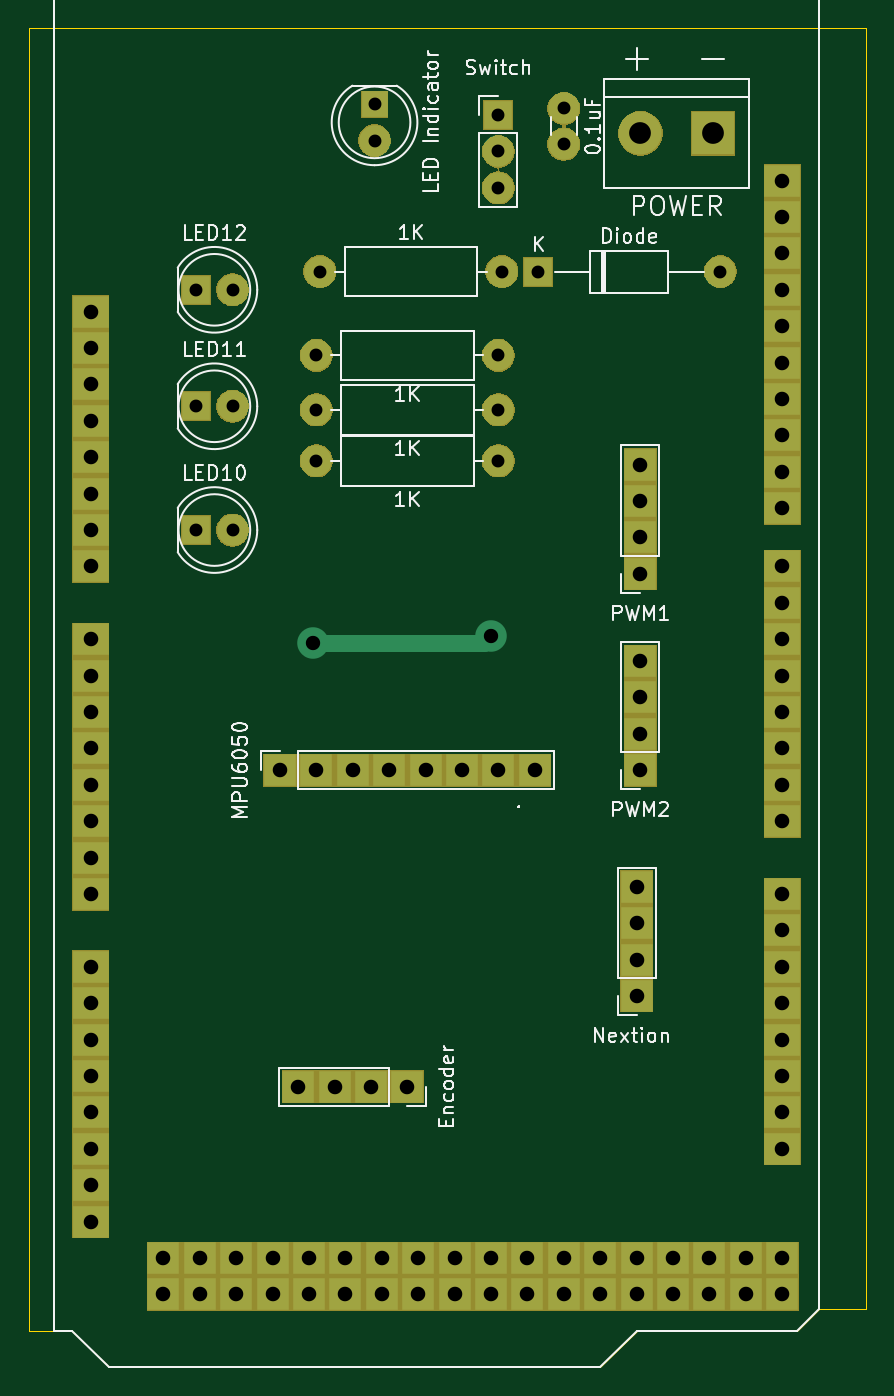
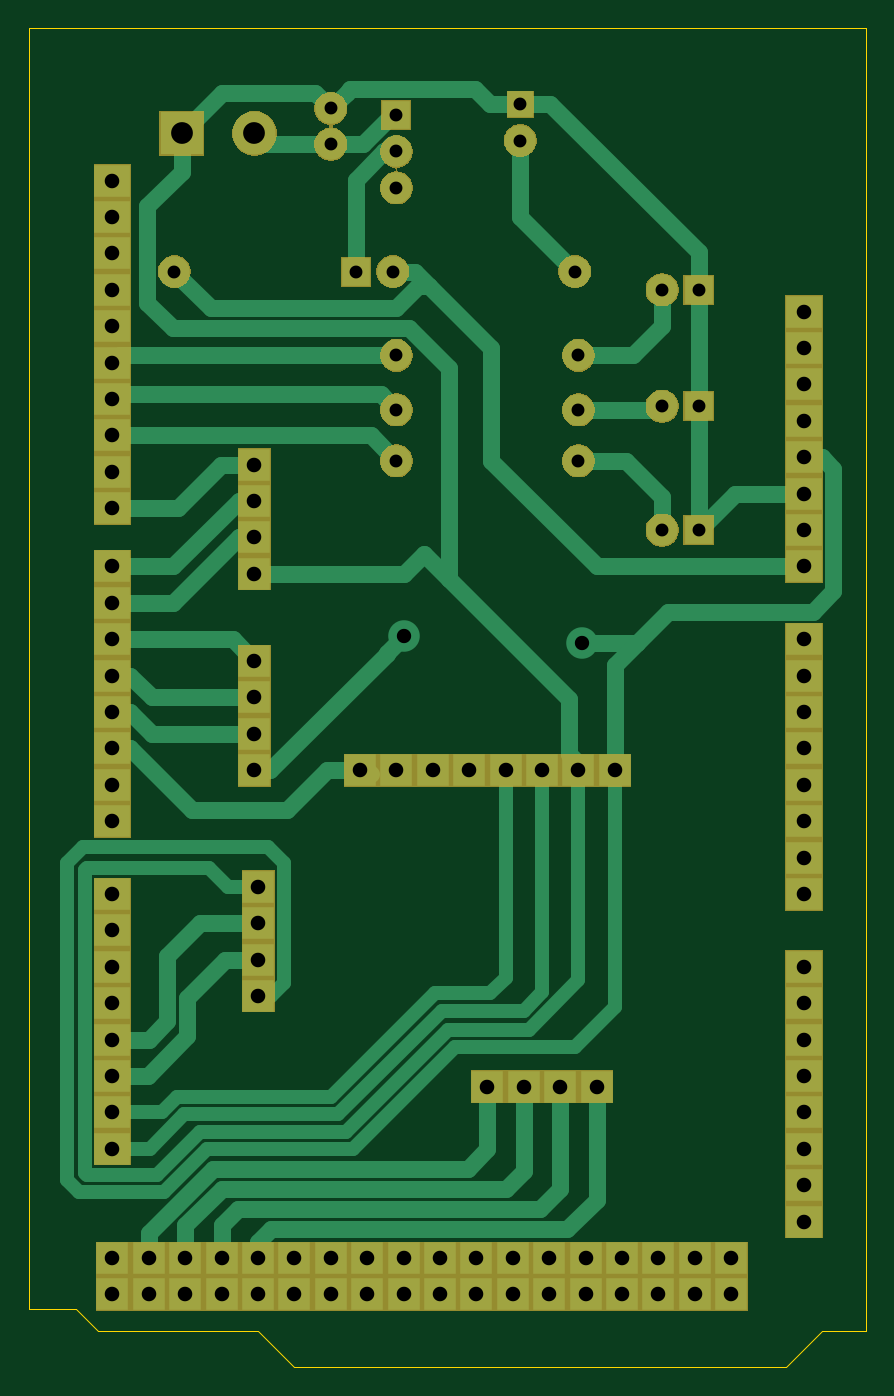
Circuit board: 10 layer files. Board 58.4 x 93.5 mm.
- bottom_copper: Balancing_Robot-B_Cu.gbr (13394 bytes)
- bottom_mask: Balancing_Robot-B_Mask.gbr (22491 bytes)
- paste: Balancing_Robot-B_Paste.gbr (497 bytes)
- bottom_silk: Balancing_Robot-B_SilkS.gbr (498 bytes)
- outline: Balancing_Robot-Edge_Cuts.gbr (1096 bytes)
- top_copper: Balancing_Robot-F_Cu.gbr (4333 bytes)
- top_mask: Balancing_Robot-F_Mask.gbr (22491 bytes)
- paste: Balancing_Robot-F_Paste.gbr (497 bytes)
- top_silk: Balancing_Robot-F_SilkS.gbr (27110 bytes)
- drill: Balancing_Robot.drl (2219 bytes)

=== bottom_copper: Balancing_Robot-B_Cu.gbr (13394 bytes, source omitted) ===
=== bottom_mask: Balancing_Robot-B_Mask.gbr (22491 bytes, source omitted) ===
=== paste: Balancing_Robot-B_Paste.gbr ===
G04 #@! TF.GenerationSoftware,KiCad,Pcbnew,(5.1.2)-2*
G04 #@! TF.CreationDate,2020-09-08T11:20:29+07:00*
G04 #@! TF.ProjectId,Balancing_Robot,42616c61-6e63-4696-9e67-5f526f626f74,rev?*
G04 #@! TF.SameCoordinates,Original*
G04 #@! TF.FileFunction,Paste,Bot*
G04 #@! TF.FilePolarity,Positive*
%FSLAX46Y46*%
G04 Gerber Fmt 4.6, Leading zero omitted, Abs format (unit mm)*
G04 Created by KiCad (PCBNEW (5.1.2)-2) date 2020-09-08 11:20:29*
%MOMM*%
%LPD*%
G04 APERTURE LIST*
G04 APERTURE END LIST*
M02*

=== bottom_silk: Balancing_Robot-B_SilkS.gbr ===
G04 #@! TF.GenerationSoftware,KiCad,Pcbnew,(5.1.2)-2*
G04 #@! TF.CreationDate,2020-09-08T11:20:29+07:00*
G04 #@! TF.ProjectId,Balancing_Robot,42616c61-6e63-4696-9e67-5f526f626f74,rev?*
G04 #@! TF.SameCoordinates,Original*
G04 #@! TF.FileFunction,Legend,Bot*
G04 #@! TF.FilePolarity,Positive*
%FSLAX46Y46*%
G04 Gerber Fmt 4.6, Leading zero omitted, Abs format (unit mm)*
G04 Created by KiCad (PCBNEW (5.1.2)-2) date 2020-09-08 11:20:29*
%MOMM*%
%LPD*%
G04 APERTURE LIST*
G04 APERTURE END LIST*
M02*

=== outline: Balancing_Robot-Edge_Cuts.gbr ===
G04 #@! TF.GenerationSoftware,KiCad,Pcbnew,(5.1.2)-2*
G04 #@! TF.CreationDate,2020-09-08T11:20:29+07:00*
G04 #@! TF.ProjectId,Balancing_Robot,42616c61-6e63-4696-9e67-5f526f626f74,rev?*
G04 #@! TF.SameCoordinates,Original*
G04 #@! TF.FileFunction,Profile,NP*
%FSLAX46Y46*%
G04 Gerber Fmt 4.6, Leading zero omitted, Abs format (unit mm)*
G04 Created by KiCad (PCBNEW (5.1.2)-2) date 2020-09-08 11:20:29*
%MOMM*%
%LPD*%
G04 APERTURE LIST*
%ADD10C,0.050000*%
G04 APERTURE END LIST*
D10*
X118872000Y-70104000D02*
X118872000Y-70358000D01*
X60452000Y-70104000D02*
X118872000Y-70104000D01*
X60452000Y-161036000D02*
X60452000Y-70104000D01*
X62230000Y-161036000D02*
X60452000Y-161036000D01*
X63500000Y-161036000D02*
X62230000Y-161036000D01*
X66040000Y-163576000D02*
X63500000Y-161036000D01*
X100330000Y-163576000D02*
X66040000Y-163576000D01*
X102870000Y-161036000D02*
X100330000Y-163576000D01*
X114046000Y-161036000D02*
X102870000Y-161036000D01*
X115570000Y-159512000D02*
X114046000Y-161036000D01*
X118872000Y-159512000D02*
X115570000Y-159512000D01*
X118872000Y-70358000D02*
X118872000Y-159512000D01*
M02*

=== top_copper: Balancing_Robot-F_Cu.gbr ===
G04 #@! TF.GenerationSoftware,KiCad,Pcbnew,(5.1.2)-2*
G04 #@! TF.CreationDate,2020-09-08T11:20:29+07:00*
G04 #@! TF.ProjectId,Balancing_Robot,42616c61-6e63-4696-9e67-5f526f626f74,rev?*
G04 #@! TF.SameCoordinates,Original*
G04 #@! TF.FileFunction,Copper,L1,Top*
G04 #@! TF.FilePolarity,Positive*
%FSLAX46Y46*%
G04 Gerber Fmt 4.6, Leading zero omitted, Abs format (unit mm)*
G04 Created by KiCad (PCBNEW (5.1.2)-2) date 2020-09-08 11:20:29*
%MOMM*%
%LPD*%
G04 APERTURE LIST*
%ADD10R,2.200000X2.200000*%
%ADD11R,2.500000X2.200000*%
%ADD12C,2.200000*%
%ADD13R,2.000000X2.000000*%
%ADD14R,1.800000X1.800000*%
%ADD15R,3.000000X3.000000*%
%ADD16C,3.000000*%
%ADD17C,1.200000*%
G04 APERTURE END LIST*
D10*
X69850000Y-158496000D03*
X69850000Y-155956000D03*
X72390000Y-158496000D03*
X72390000Y-155956000D03*
X74930000Y-158496000D03*
X74930000Y-155956000D03*
X77470000Y-158496000D03*
X77470000Y-155956000D03*
X80010000Y-158496000D03*
X80010000Y-155956000D03*
X82550000Y-158496000D03*
X82550000Y-155956000D03*
X85090000Y-158496000D03*
X85090000Y-155956000D03*
X87630000Y-158496000D03*
X87630000Y-155956000D03*
X90170000Y-158496000D03*
X90170000Y-155956000D03*
X92710000Y-158496000D03*
X92710000Y-155956000D03*
X95250000Y-158496000D03*
X95250000Y-155956000D03*
X97790000Y-158496000D03*
X97790000Y-155956000D03*
X100330000Y-158496000D03*
X100330000Y-155956000D03*
X102870000Y-158496000D03*
X102870000Y-155956000D03*
X105410000Y-158496000D03*
X105410000Y-155956000D03*
X107950000Y-158496000D03*
X107950000Y-155956000D03*
X110490000Y-158496000D03*
X110490000Y-155956000D03*
X113030000Y-158496000D03*
X113030000Y-155956000D03*
D11*
X64770000Y-153416000D03*
X64770000Y-150876000D03*
X64770000Y-148336000D03*
X64770000Y-145796000D03*
X64770000Y-143256000D03*
X64770000Y-140716000D03*
X64770000Y-138176000D03*
X64770000Y-135636000D03*
X64770000Y-130556000D03*
X64770000Y-128016000D03*
X64770000Y-125476000D03*
X64770000Y-122936000D03*
X64770000Y-120396000D03*
X64770000Y-117856000D03*
X64770000Y-115316000D03*
X64770000Y-89916000D03*
X113030000Y-96012000D03*
X113030000Y-93472000D03*
X113030000Y-90932000D03*
X113030000Y-85852000D03*
X113030000Y-83312000D03*
X113030000Y-80772000D03*
X113030000Y-98552000D03*
X113030000Y-101092000D03*
X113030000Y-103632000D03*
X113030000Y-88392000D03*
X113030000Y-107696000D03*
X113030000Y-110236000D03*
X113030000Y-112776000D03*
X113030000Y-115316000D03*
X113030000Y-117856000D03*
X113030000Y-120396000D03*
X113030000Y-122936000D03*
X113030000Y-125476000D03*
X113030000Y-130556000D03*
X113030000Y-133096000D03*
X113030000Y-135636000D03*
X113030000Y-138176000D03*
X113030000Y-140716000D03*
X113030000Y-143256000D03*
X113030000Y-145796000D03*
X113030000Y-148336000D03*
X64770000Y-92456000D03*
X64770000Y-94996000D03*
X64770000Y-97536000D03*
X64770000Y-100076000D03*
X64770000Y-102616000D03*
X64770000Y-105156000D03*
X64770000Y-107696000D03*
X64770000Y-112776000D03*
D12*
X97790000Y-75732000D03*
X97790000Y-78232000D03*
D13*
X72136000Y-88392000D03*
D12*
X74676000Y-88392000D03*
X74676000Y-96520000D03*
D13*
X72136000Y-96520000D03*
X72136000Y-105156000D03*
D12*
X74676000Y-105156000D03*
D13*
X96012000Y-87122000D03*
D12*
X108712000Y-87122000D03*
X84582000Y-77978000D03*
D14*
X84582000Y-75438000D03*
D10*
X103124000Y-114300000D03*
X103124000Y-116840000D03*
X103124000Y-119380000D03*
X103124000Y-121920000D03*
D13*
X93218000Y-76200000D03*
D12*
X93218000Y-78740000D03*
X93218000Y-81280000D03*
D15*
X108204000Y-77470000D03*
D16*
X103124000Y-77470000D03*
D10*
X103124000Y-108204000D03*
X103124000Y-105664000D03*
X103124000Y-103124000D03*
X103124000Y-100584000D03*
X79248000Y-144018000D03*
X81788000Y-144018000D03*
X84328000Y-144018000D03*
X86868000Y-144018000D03*
X77978000Y-121920000D03*
X80518000Y-121920000D03*
X83058000Y-121920000D03*
X85598000Y-121920000D03*
X88138000Y-121920000D03*
X90678000Y-121920000D03*
X93218000Y-121920000D03*
X95758000Y-121920000D03*
X102870000Y-137668000D03*
X102870000Y-135128000D03*
X102870000Y-132588000D03*
X102870000Y-130048000D03*
D12*
X93218000Y-92964000D03*
X80518000Y-92964000D03*
X80518000Y-96774000D03*
X93218000Y-96774000D03*
X93218000Y-100330000D03*
X80518000Y-100330000D03*
X93472000Y-87122000D03*
X80772000Y-87122000D03*
X92710000Y-112522000D03*
X80264000Y-113030000D03*
D17*
X92202000Y-113030000D02*
X92710000Y-112522000D01*
X80264000Y-113030000D02*
X92202000Y-113030000D01*
M02*

=== top_mask: Balancing_Robot-F_Mask.gbr (22491 bytes, source omitted) ===
=== paste: Balancing_Robot-F_Paste.gbr ===
G04 #@! TF.GenerationSoftware,KiCad,Pcbnew,(5.1.2)-2*
G04 #@! TF.CreationDate,2020-09-08T11:20:29+07:00*
G04 #@! TF.ProjectId,Balancing_Robot,42616c61-6e63-4696-9e67-5f526f626f74,rev?*
G04 #@! TF.SameCoordinates,Original*
G04 #@! TF.FileFunction,Paste,Top*
G04 #@! TF.FilePolarity,Positive*
%FSLAX46Y46*%
G04 Gerber Fmt 4.6, Leading zero omitted, Abs format (unit mm)*
G04 Created by KiCad (PCBNEW (5.1.2)-2) date 2020-09-08 11:20:29*
%MOMM*%
%LPD*%
G04 APERTURE LIST*
G04 APERTURE END LIST*
M02*

=== top_silk: Balancing_Robot-F_SilkS.gbr (27110 bytes, source omitted) ===
=== drill: Balancing_Robot.drl ===
M48
; DRILL file {KiCad (5.1.2)-2} date 9/8/2020 11:20:43 AM
; FORMAT={2:4/ absolute / inch / suppress leading zeros}
; #@! TF.CreationDate,2020-09-08T11:20:43+07:00
; #@! TF.GenerationSoftware,Kicad,Pcbnew,(5.1.2)-2
FMAT,2
INCH,TZ
T1C0.0354
T2C0.0394
T3C0.0400
T4C0.0598
%
G90
G05
T1
X37800Y-34300
X42800Y-34300
X28400Y-34800
X29400Y-34800
X31700Y-38100
X36700Y-38100
X36700Y-30000
X36700Y-31000
X36700Y-32000
X31800Y-34300
X36800Y-34300
X28400Y-41400
X29400Y-41400
X31700Y-36600
X36700Y-36600
X33300Y-29700
X33300Y-30700
X28400Y-38000
X29400Y-38000
X38500Y-29816
X38500Y-30800
X31700Y-39500
X36700Y-39500
T2
X31600Y-44500
X36500Y-44300
T3
X31200Y-56700
X32200Y-56700
X33200Y-56700
X34200Y-56700
X30700Y-48000
X31700Y-48000
X32700Y-48000
X33700Y-48000
X34700Y-48000
X35700Y-48000
X36700Y-48000
X37700Y-48000
X40600Y-39600
X40600Y-40600
X40600Y-41600
X40600Y-42600
X25500Y-35400
X25500Y-36400
X25500Y-37400
X25500Y-38400
X25500Y-39400
X25500Y-40400
X25500Y-41400
X25500Y-42400
X25500Y-44400
X25500Y-45400
X25500Y-46400
X25500Y-47400
X25500Y-48400
X25500Y-49400
X25500Y-50400
X25500Y-51400
X25500Y-53400
X25500Y-54400
X25500Y-55400
X25500Y-56400
X25500Y-57400
X25500Y-58400
X25500Y-59400
X25500Y-60400
X27500Y-61400
X27500Y-62400
X28500Y-61400
X28500Y-62400
X29500Y-61400
X29500Y-62400
X30500Y-61400
X30500Y-62400
X31500Y-61400
X31500Y-62400
X32500Y-61400
X32500Y-62400
X33500Y-61400
X33500Y-62400
X34500Y-61400
X34500Y-62400
X35500Y-61400
X35500Y-62400
X36500Y-61400
X36500Y-62400
X37500Y-61400
X37500Y-62400
X38500Y-61400
X38500Y-62400
X39500Y-61400
X39500Y-62400
X40500Y-61400
X40500Y-62400
X41500Y-61400
X41500Y-62400
X42500Y-61400
X42500Y-62400
X43500Y-61400
X43500Y-62400
X44500Y-31800
X44500Y-32800
X44500Y-33800
X44500Y-34800
X44500Y-35800
X44500Y-36800
X44500Y-37800
X44500Y-38800
X44500Y-39800
X44500Y-40800
X44500Y-42400
X44500Y-43400
X44500Y-44400
X44500Y-45400
X44500Y-46400
X44500Y-47400
X44500Y-48400
X44500Y-49400
X44500Y-51400
X44500Y-52400
X44500Y-53400
X44500Y-54400
X44500Y-55400
X44500Y-56400
X44500Y-57400
X44500Y-58400
X44500Y-61400
X44500Y-62400
X40600Y-45000
X40600Y-46000
X40600Y-47000
X40600Y-48000
X40500Y-51200
X40500Y-52200
X40500Y-53200
X40500Y-54200
T4
X40600Y-30500
X42600Y-30500
T0
M30

